Run: headless pygame with SDL's dummy video driver; simulated clock (each Clock.tick advances the game by its frame time, no real sleeping); random seed 0; keys injected as events and as key.get_pressed() state; no mouse input.
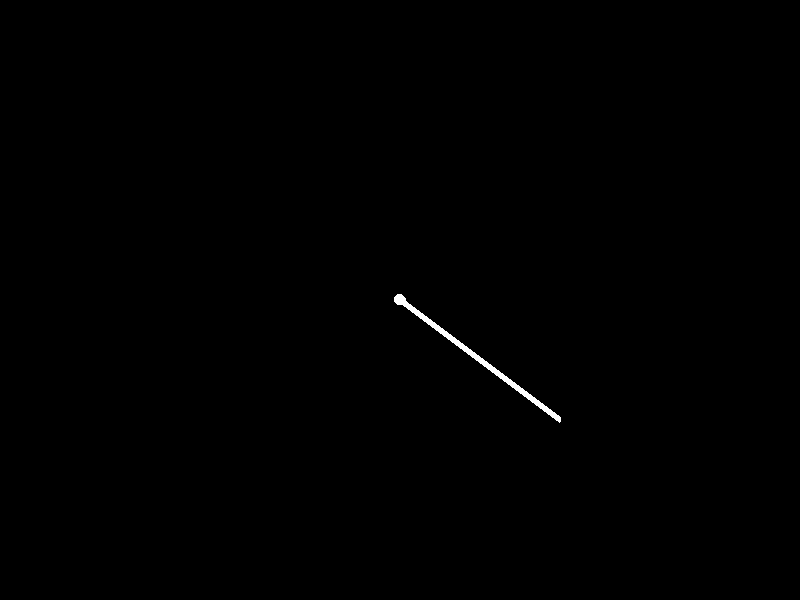
Frame 1 of 4 · flips 1–60 · no input
Frame 2 of 4 · flips 61–180 · tapped SPACE, RETURN · held RIGHT (→), D · screen unchanged from frame 1, image omitted
Frame 3 of 4 · flips 181–300 · held DOWN (↓), S · screen unchanged from frame 2, image omitted
Frame 4 of 4 · flips 301–420 · held LEFT (←), A, UP (↑), W · screen unchanged from frame 3, image omitted

The pygame program that drew these frames:


import pygame
import sys
import math

# Initialize Pygame
pygame.init()

# Set up some constants
WIDTH, HEIGHT = 800, 600
WHITE = (255, 255, 255)
BLACK = (0, 0, 0)
LIGHTS = 15

# Set up the display
screen = pygame.display.set_mode((WIDTH, HEIGHT))

class PointLight:
    def __init__(self, x, y):
        self.x = x
        self.y = y
        self.speed_x = 0
        self.speed_y = 0

    def move(self):
        self.x += self.speed_x
        self.y += self.speed_y

        if self.x < 0 or self.x > WIDTH:
            self.speed_x *= -1
        if self.y < 0 or self.y > HEIGHT:
            self.speed_y *= -1

    def draw(self):
        pygame.draw.circle(screen, WHITE, (int(self.x), int(self.y)), 5)

def draw_body(point_light):
    angle = math.atan2(point_light.y, point_light.x)
    x = WIDTH // 2 + math.cos(angle) * 200
    y = HEIGHT // 2 + math.sin(angle) * 200
    pygame.draw.line(screen, WHITE, (int(point_light.x), int(point_light.y)), (int(x), int(y)), 5)

def main():
    clock = pygame.time.Clock()
    point_lights = [PointLight(WIDTH // 2 + math.cos(i * math.pi * 2 / LIGHTS), HEIGHT // 2 + math.sin(i * math.pi * 2 / LIGHTS)) for i in range(LIGHTS)]

    running = True
    while running:
        for event in pygame.event.get():
            if event.type == pygame.QUIT:
                running = False

        screen.fill(BLACK)

        for point_light in point_lights:
            point_light.move()
            point_light.draw()
            draw_body(point_light)

        pygame.display.flip()
        clock.tick(60)

    pygame.quit()
    sys.exit()

if __name__ == "__main__":
    main()
